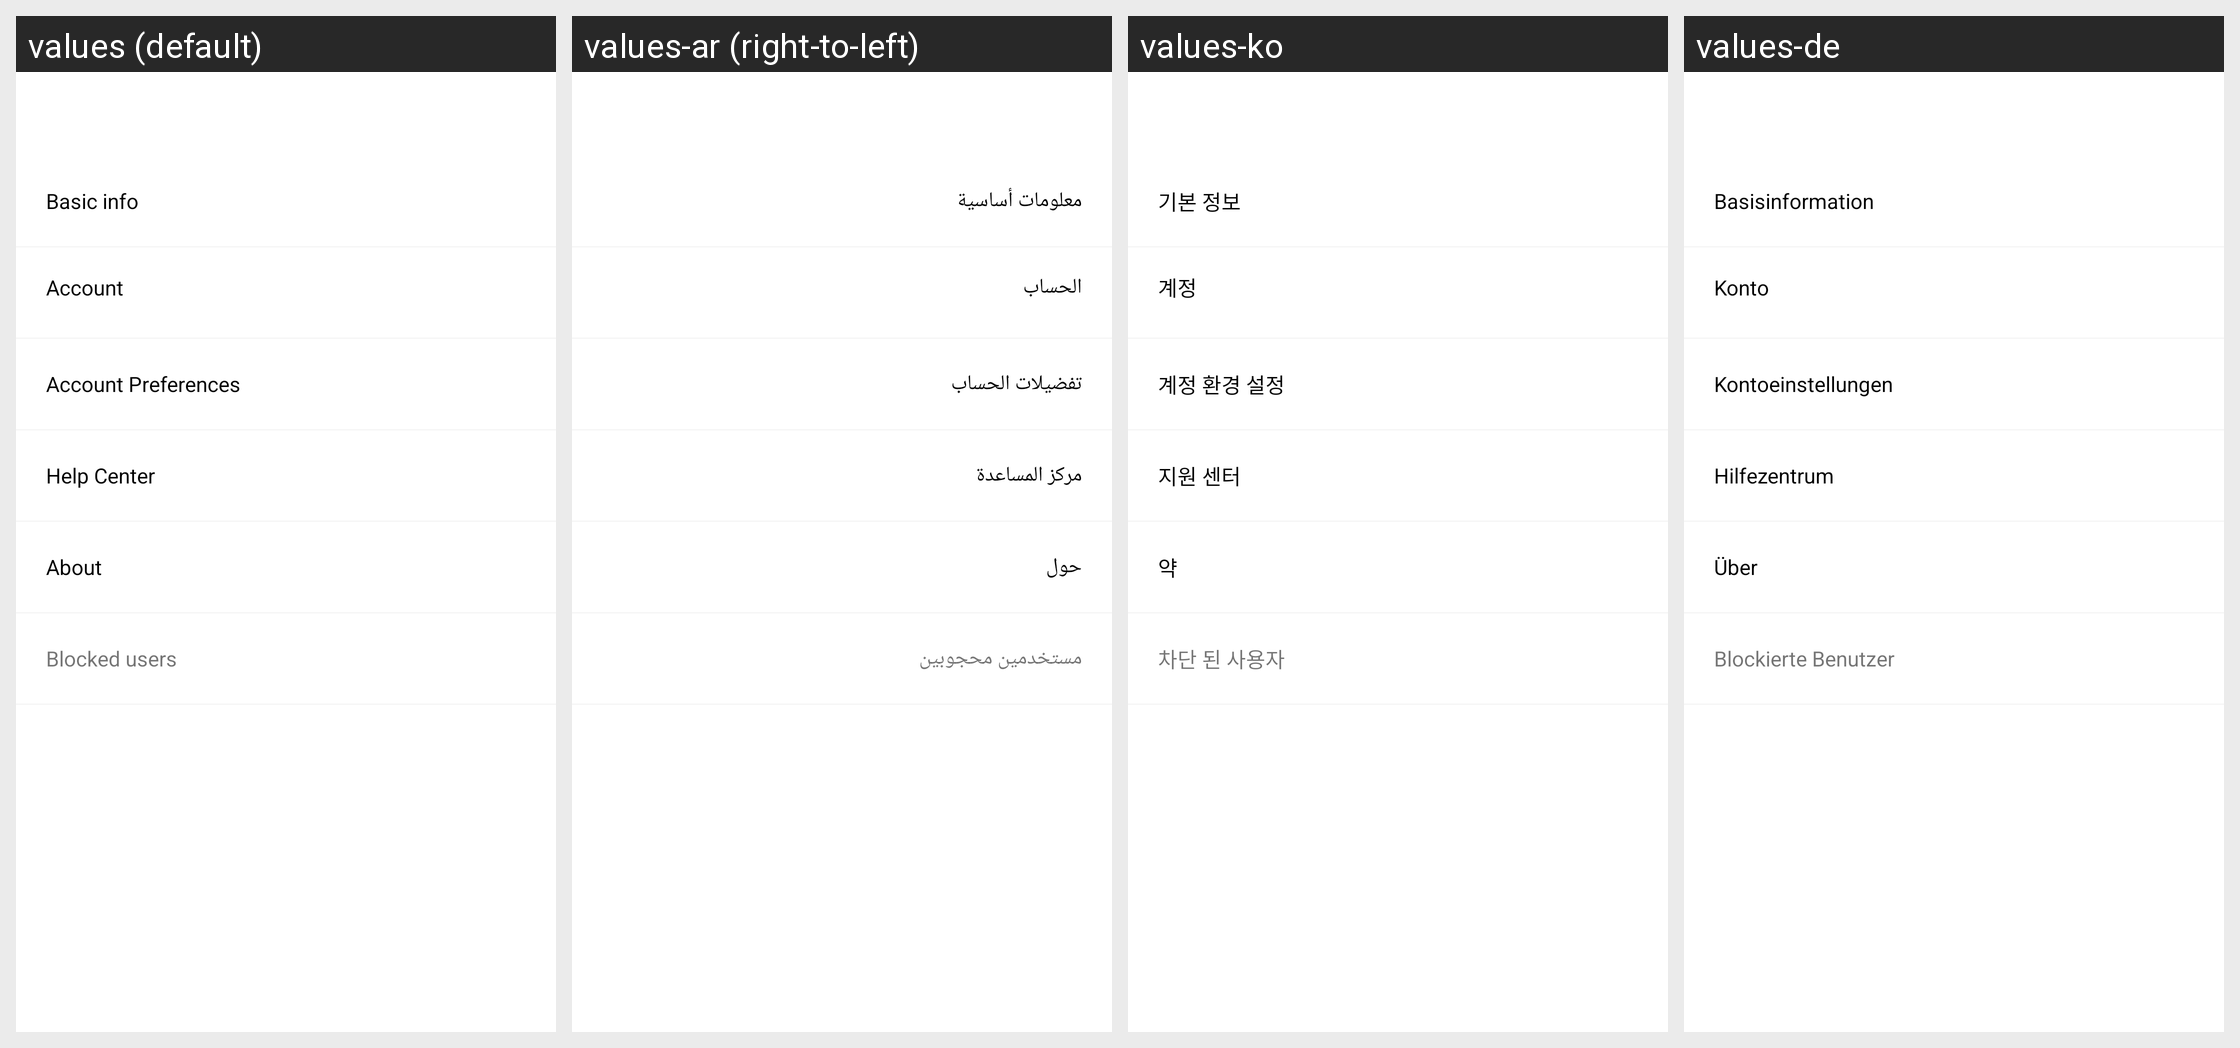

Locale-by-locale string values for the Android screen shown in this grid:
Android screen res/layout/activity_setting.xml rendered under 4 locales, left to right: values (default), values-ar (right-to-left), values-ko, values-de. Device: Nexus 5 (rendered at 1080×1920; each locale shown at half size, 540×960, under a caption strip naming it); theme AppTheme.
Other locales in the repository, not shown: values-in, values-zh.
Strings drawn on this screen, with the default value and each locale's value (text and hints the layout hard-codes, and strings that could not be matched under every locale, appear in the picture but are not listed):

basic_info
  values: Basic info
  values-ar: معلومات أساسية
  values-ko: 기본 정보
  values-de: Basisinformation

account
  values: Account
  values-ar: الحساب
  values-ko: 계정
  values-de: Konto

account_preference
  values: Account Preferences
  values-ar: تفضيلات الحساب
  values-ko: 계정 환경 설정
  values-de: Kontoeinstellungen

help_center
  values: Help Center
  values-ar: مركز المساعدة
  values-ko: 지원 센터
  values-de: Hilfezentrum

about_settings
  values: About
  values-ar: حول
  values-ko: 약
  values-de: Über

blocked_users
  values: Blocked users
  values-ar: مستخدمين محجوبين
  values-ko: 차단 된 사용자
  values-de: Blockierte Benutzer
